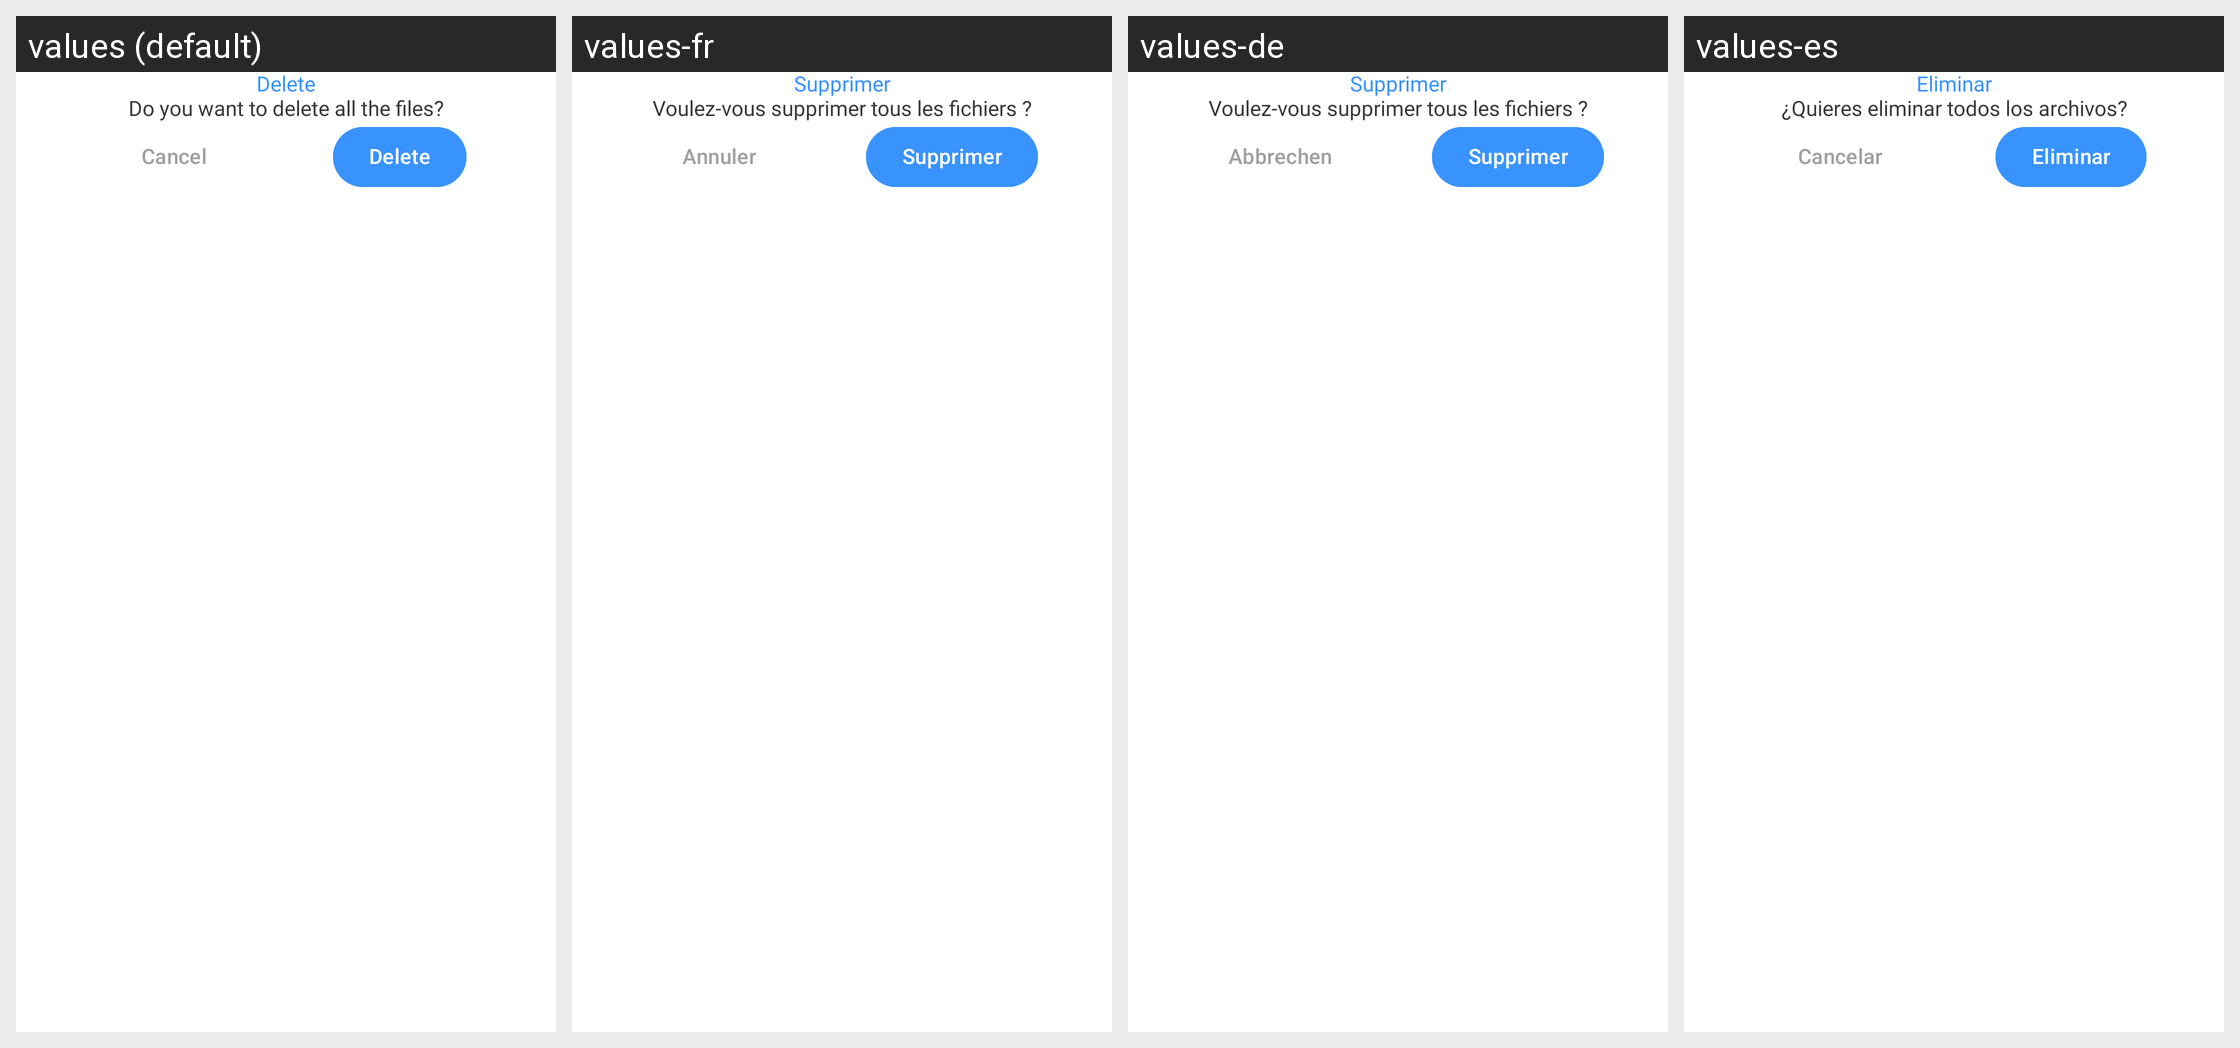

Here is an Android app screen in its default locale and in the app's own translations. Write out the translated-string differences for the strings that appear on this screen.
Android screen res/layout/deletedialog.xml rendered under 4 locales, left to right: values (default), values-fr, values-de, values-es. Device: Nexus 5 (rendered at 1080×1920; each locale shown at half size, 540×960, under a caption strip naming it); theme Theme.SmartSwitch.
Other locales in the repository, not shown: values-ar, values-hi, values-it, values-ur.
Strings drawn on this screen, with the default value and each locale's value (text and hints the layout hard-codes, and strings that could not be matched under every locale, appear in the picture but are not listed):

delete
  values: Delete
  values-fr: Supprimer
  values-de: Supprimer
  values-es: Eliminar

do_you_want_to_delete_all_the_files
  values: Do you want to delete all the files?
  values-fr: Voulez-vous supprimer tous les fichiers ?
  values-de: Voulez-vous supprimer tous les fichiers ?
  values-es: ¿Quieres eliminar todos los archivos?

cancel
  values: Cancel
  values-fr: Annuler
  values-de: Abbrechen
  values-es: Cancelar
